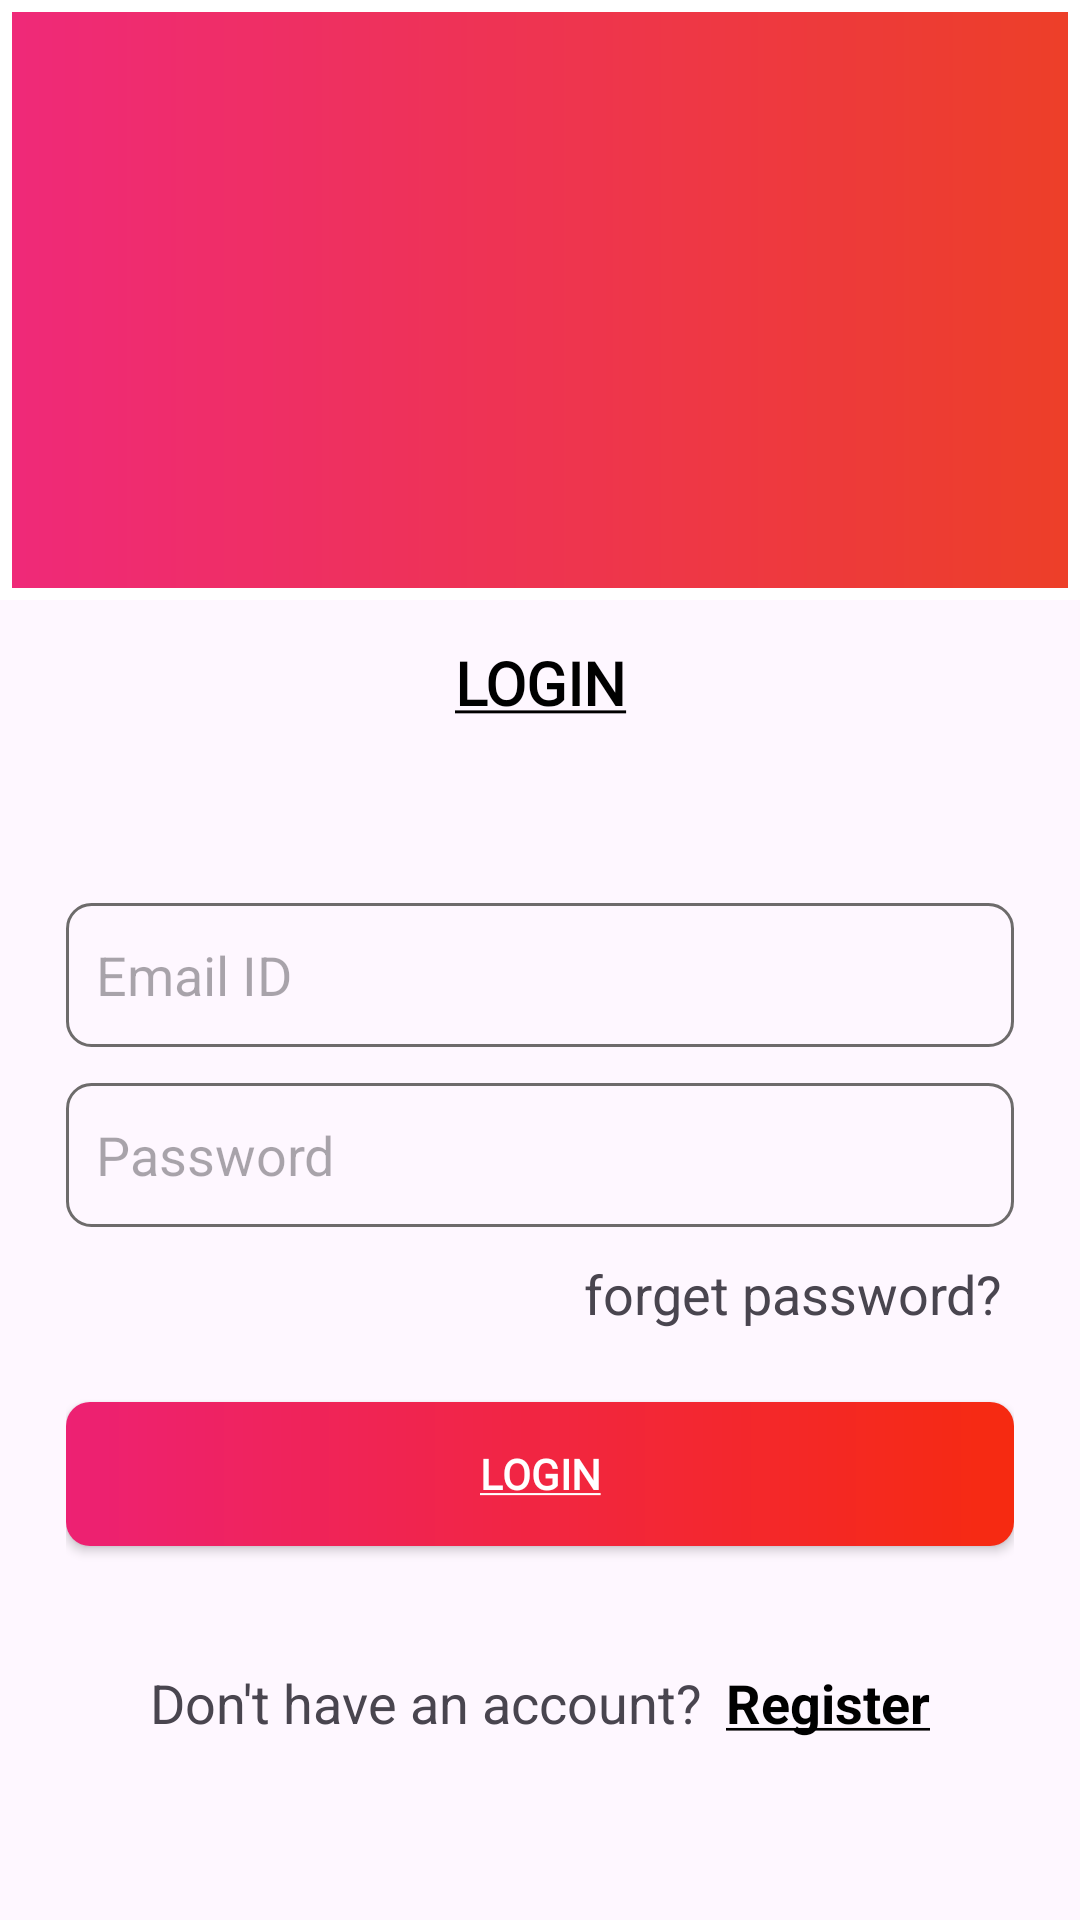

Reconstruct the res/layout file that produces this screen, plus the resources it refers to.
<!-- AndroidManifest.xml: activity theme splashScreen -->
<!-- res/layout/activity_log_in.xml -->
<?xml version="1.0" encoding="utf-8"?>
<LinearLayout xmlns:android="http://schemas.android.com/apk/res/android"

    xmlns:tools="http://schemas.android.com/tools"
    android:layout_width="match_parent"
    android:layout_height="match_parent"
    tools:context=".ui.activities.LogInActivity"
    android:orientation="vertical">

    <FrameLayout
        android:layout_width="match_parent"
        android:layout_height="200dp"

        >

        <ImageView
            android:layout_width="match_parent"
            android:layout_height="match_parent"
            android:scaleType="fitXY"
            android:src="@drawable/splashbackground"
            />

        <ImageView
            android:id="@+id/imageoflogo"
            android:layout_width="80dp"
            android:layout_height="80dp"
            android:src="@drawable/carttrolly"
            android:layout_gravity="center"/>



    </FrameLayout>

    <LinearLayout
        android:layout_width="match_parent"
        android:layout_height="match_parent"
        android:orientation="vertical"
        android:padding="10dp"
        android:layout_marginLeft="12dp"
        android:layout_marginRight="12dp">

        <TextView
            android:layout_width="match_parent"
            android:layout_height="wrap_content"
            android:layout_marginTop="4dp"
            android:fontFamily="@font/allerta"
            android:gravity="center"
            android:text="@string/login"
            android:textAllCaps="true"
            android:textColor="@color/black"
            android:textSize="20sp"
            android:textStyle="bold" />

        <EditText
            android:id="@+id/et_EmailLogIn"
            android:layout_width="match_parent"
            android:layout_height="wrap_content"
            android:layout_marginTop="60dp"
            android:background="@drawable/edittextbg"
            android:inputType="textEmailAddress"
            android:hint="@string/email_id"
            android:minHeight="48dp"
            android:padding="10dp" />

        <EditText
            android:id="@+id/et_passwordLogIn"
            android:layout_width="match_parent"
            android:layout_height="wrap_content"
            android:layout_marginTop="12dp"
            android:background="@drawable/edittextbg"
            android:inputType="textPassword"
            android:hint="@string/password"
            android:minHeight="48dp"
            android:padding="10dp" />
        <TextView
            android:id="@+id/ForgetPassword"
            android:layout_width="match_parent"
            android:layout_height="wrap_content"
            android:layout_marginTop="6dp"
            android:gravity="right"
            android:padding="4dp"
            android:text="@string/forget_password"
            android:textSize="18sp"
        />

        <androidx.appcompat.widget.AppCompatButton
            android:id="@+id/login_btn"
            android:layout_width="match_parent"
            android:layout_height="wrap_content"
            android:background="@drawable/buttonbg"
            android:fontFamily="@font/allerta"
            android:text="@string/login"
            android:textColor="@color/white"
            android:textStyle="bold"
            android:minHeight="48dp"
            android:layout_marginTop="20dp"/>

        <LinearLayout
            android:layout_width="match_parent"
            android:layout_height="wrap_content"
            android:orientation="horizontal"
            android:gravity="center_horizontal"
            android:layout_marginTop="30dp">
            <TextView
                android:layout_width="wrap_content"
                android:layout_height="wrap_content"
                android:layout_marginTop="6dp"
                android:padding="4dp"
                android:text="@string/don_t_have_an_account"
                android:textSize="18sp"
                />
            <TextView
                android:id="@+id/tv_registerpage"
                android:layout_width="wrap_content"
                android:layout_height="wrap_content"
                android:layout_marginTop="6dp"
                android:padding="4dp"
                android:text="@string/register"
                android:textSize="18sp"
                android:textStyle="bold"
                android:textColor="@color/black"
                />





        </LinearLayout>







    </LinearLayout>






</LinearLayout>
<!-- resources referenced by this layout -->
<resources>
  <color name="black">#FF000000</color>
  <color name="white">#FFFFFFFF</color>
  <!-- drawable buttonbg (drawable) -->
  <?xml version="1.0" encoding="utf-8"?>
  <shape xmlns:android="http://schemas.android.com/apk/res/android"
      android:shape="rectangle">
  
      <corners
          android:radius="8dp"/>
      <gradient
          android:angle="360"
          android:startColor="#ED2173"
          android:endColor="#F62A10"
          />
  
  
  </shape>
  <!-- drawable edittextbg (drawable) -->
  <?xml version="1.0" encoding="utf-8"?>
  <shape xmlns:android="http://schemas.android.com/apk/res/android"
      android:shape="rectangle">
      <stroke android:color="#6D6B6B"
          android:width="1dp"/>
      <corners android:radius="8dp"/>
  
  </shape>
  <!-- drawable splashbackground (drawable) -->
  <?xml version="1.0" encoding="utf-8"?>
  <shape xmlns:android="http://schemas.android.com/apk/res/android"
      android:shape="rectangle"
      >
      <gradient android:startColor="#EF2979"
          android:endColor="#ED3F28"
          android:angle="360"
          android:type="linear"/>
  
      <stroke
          android:color="@color/white"
          android:width="4dp"/>
  
  
  
  </shape>
  <string name="don_t_have_an_account">Don\'t have an account?</string>
  <string name="email_id">Email ID</string>
  <string name="forget_password">forget password?</string>
  <string name="login"><u>LogIn</u></string>
  <string name="password">Password</string>
  <string name="register"><u>Register</u></string>
  <style name="splashScreen" parent="Theme.Material3.DayNight.NoActionBar">
          <item name="windowActionBar">false</item>
          <item name="windowNoTitle">true</item>
          <item name="android:statusBarColor">@color/purple_500</item>
      </style>
  <color name="purple_500">#ED2173</color>
</resources>
